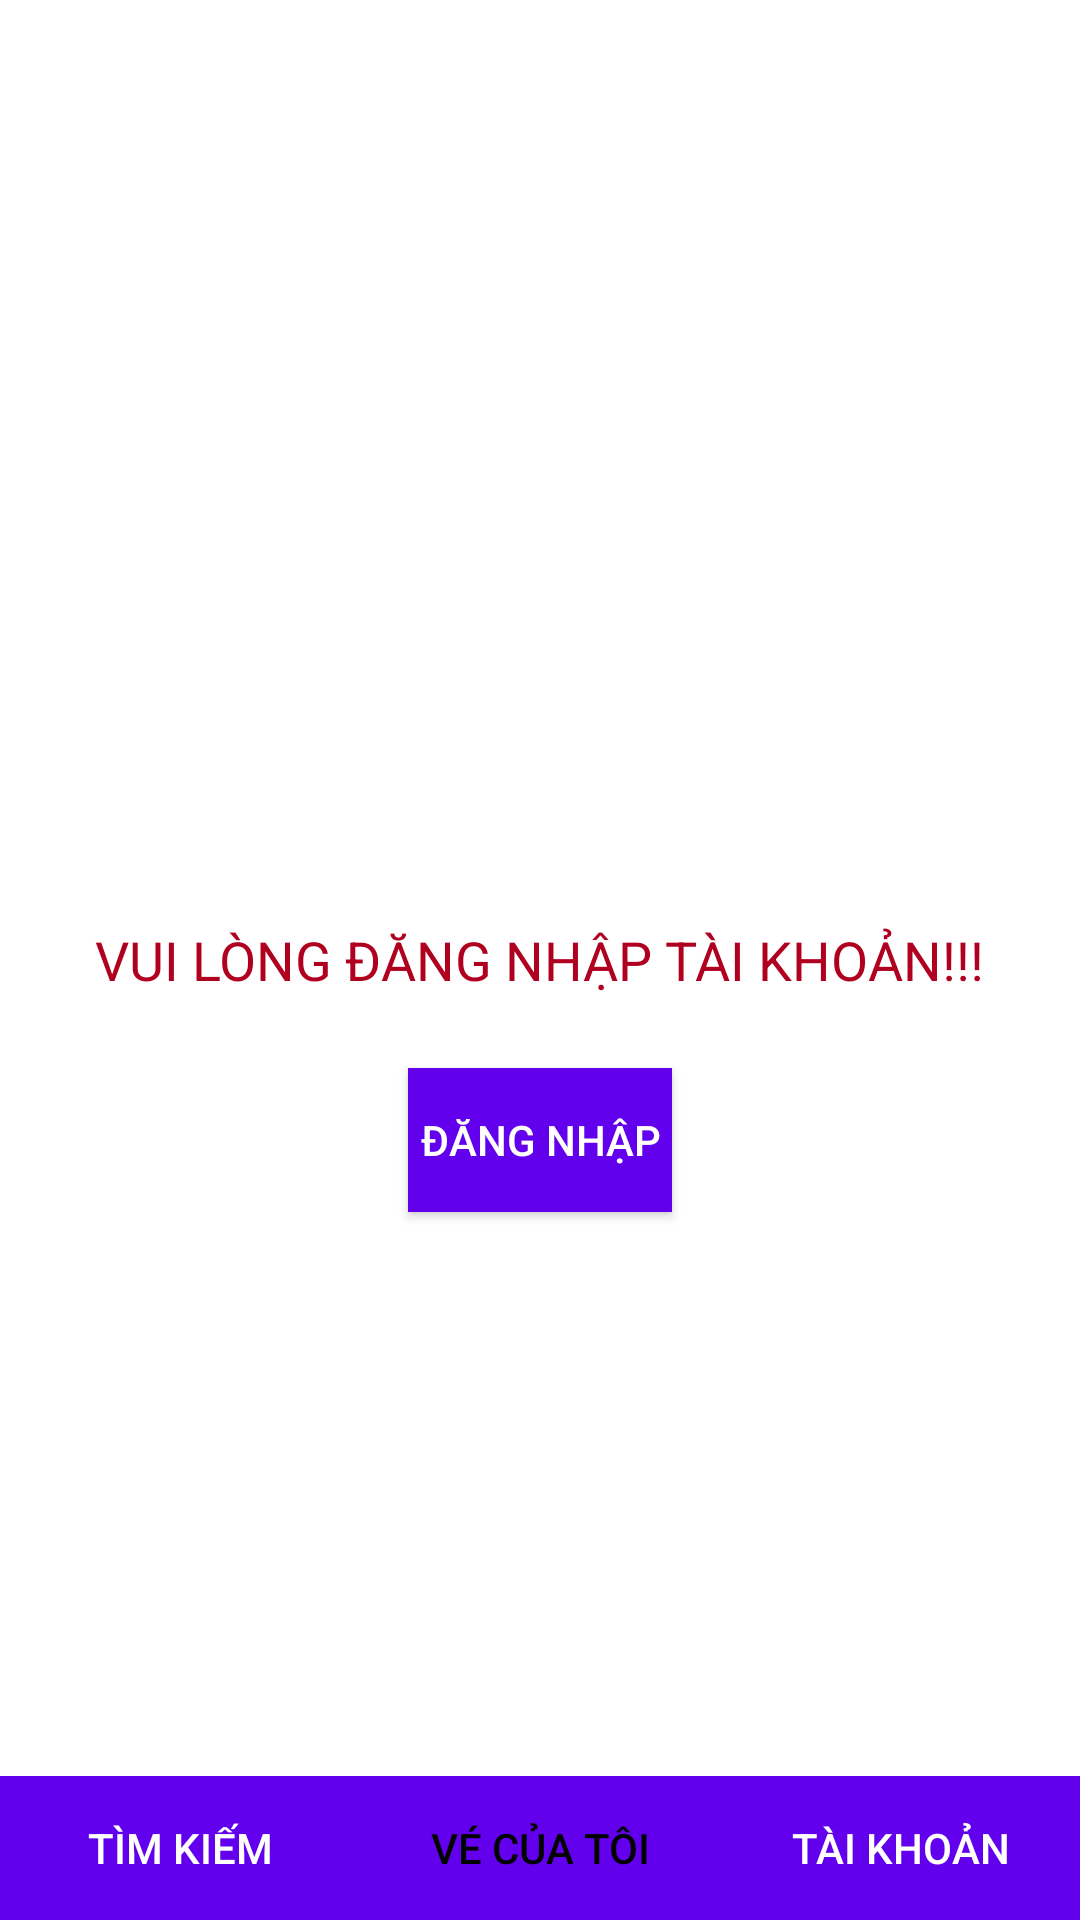

Write the Android layout XML for this screen, with the resource values it uses.
<!-- AndroidManifest.xml: application theme Base.Theme.CoachTicketBookingApp -->
<!-- res/layout/activity_ticket.xml -->
<?xml version="1.0" encoding="utf-8"?>
<RelativeLayout xmlns:android="http://schemas.android.com/apk/res/android"
    xmlns:tools="http://schemas.android.com/tools"
    android:layout_width="match_parent"
    android:layout_height="match_parent"
    tools:context=".ui.NolgTicket"
    tools:ignore="ExtraText"
    android:background="@drawable/registerbackground">

    <TextView
        android:id="@+id/textViewLoginPrompt"
        android:layout_width="wrap_content"
        android:layout_height="wrap_content"
        android:text="@string/vui_l_ng_ng_nh_p_t_i_kho_n"
        android:textSize="18sp"
        android:textColor="@color/design_default_color_error"
        android:layout_centerInParent="true"
        android:layout_marginBottom="16dp"/>

    <Button
        android:id="@+id/buttonDangNhap"
        android:layout_width="wrap_content"
        android:layout_height="wrap_content"
        android:text="@string/ng_nh_p2"
        android:textColor="@android:color/white"
        android:background="@color/design_default_color_primary"
        android:layout_below="@id/textViewLoginPrompt"
        android:layout_centerHorizontal="true"
        android:layout_marginTop="8dp"/>

    <LinearLayout
        android:layout_width="match_parent"
        android:layout_height="wrap_content"
        android:orientation="horizontal"
        android:layout_alignParentBottom="true"
        android:background="@color/design_default_color_primary">

        <Button
            android:id="@+id/buttonTimKiem"
            android:layout_width="0dp"
            android:layout_height="wrap_content"
            android:layout_weight="1"
            android:text="@string/t_m_ki_m"
            android:textColor="@android:color/white"
            android:background="@android:color/transparent"/>

        <Button
            android:id="@+id/buttonVeCuaToi"
            android:layout_width="0dp"
            android:layout_height="wrap_content"
            android:layout_weight="1"
            android:text="@string/v_c_a_t_i"
            android:textColor="@android:color/black"
            android:background="@android:color/transparent"/>

        <Button
            android:id="@+id/buttonTaiKhoan"
            android:layout_width="0dp"
            android:layout_height="wrap_content"
            android:layout_weight="1"
            android:text="@string/t_i_kho_n"
            android:textColor="@android:color/white"
            android:background="@android:color/transparent"/>
    </LinearLayout>

</RelativeLayout>
<!-- resources referenced by this layout -->
<resources>
  <string name="ng_nh_p2">ĐĂNG NHẬP</string>
  <string name="t_i_kho_n">TÀI KHOẢN</string>
  <string name="t_m_ki_m">TÌM KIẾM</string>
  <string name="v_c_a_t_i">VÉ CỦA TÔI</string>
  <string name="vui_l_ng_ng_nh_p_t_i_kho_n">VUI LÒNG ĐĂNG NHẬP TÀI KHOẢN!!!</string>
  <style name="Base.Theme.CoachTicketBookingApp" parent="Theme.MaterialComponents.Light.NoActionBar">
          
          
      </style>
</resources>
